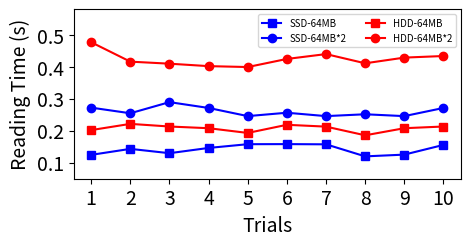

This chart was generated by the following Python code:
import matplotlib.pyplot as plt


SSD_64 = [0.124651,
0.143387,
0.129854,
0.146307,
0.158032,
0.158281,
0.157612,
0.119928,
0.125398,
0.155733
]
SSD_128 = [0.272421,
0.254795,
0.289622,
0.271395,
0.245908,
0.256446,
0.245882,
0.251662,
0.245855,
0.271395
]

HDD_64 = [0.20214,0.221585,0.213342,0.208043,0.193229,0.218692,0.213001,0.185827,0.208043,0.213342]
HDD_128 = [0.477034,
0.416293,
0.409917,
0.402235,
0.399446,
0.42474,
0.439957,
0.411123,
0.428927,
0.43392,
]
X_axis = [1, 2, 3, 4, 5, 6, 7, 8, 9, 10]


# print(HDD_64)
# print(HDD_128)
# print(SSD_64)
# print(SSD_128)
plt.figure(figsize=(5, 2.2))
# plt.xlim([0.5, 10.5])

group_labels = [1, 2, 3, 4, 5, 6, 7, 8, 9, 10]
#显示全部刻度
plt.ylim([0.05,0.58])
plt.xticks(fontsize=14)
plt.yticks(fontsize=14)
plt.xlabel("Trials", fontsize=14)
plt.ylabel("Reading Time (s)", fontsize=14)
plt.plot(X_axis, SSD_64,  color="blue", marker="s",label="SSD-64MB")
plt.plot(X_axis, SSD_128, color="blue",marker="o",label="SSD-64MB*2" )
plt.plot(X_axis, HDD_64, color="red", marker="s",label="HDD-64MB")
plt.plot(X_axis, HDD_128, color="red", marker="o",label="HDD-64MB*2")
plt.xticks(X_axis, group_labels)
plt.legend(loc="upper right", ncol=2, prop={'size': 7})
file_name = "fig_motivation5.eps"
plt.savefig(file_name, bbox_inches='tight', format='eps', dpi=5000)
plt.show()
